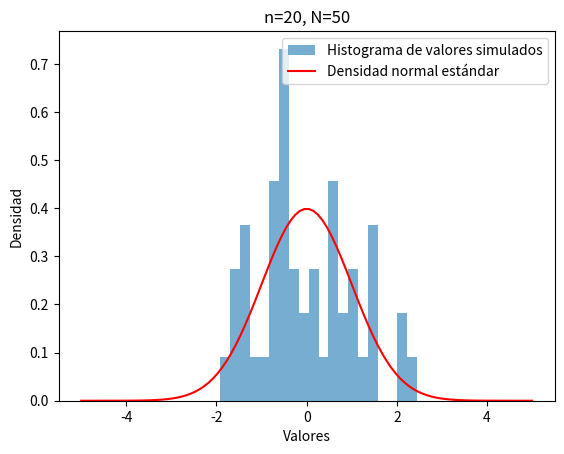
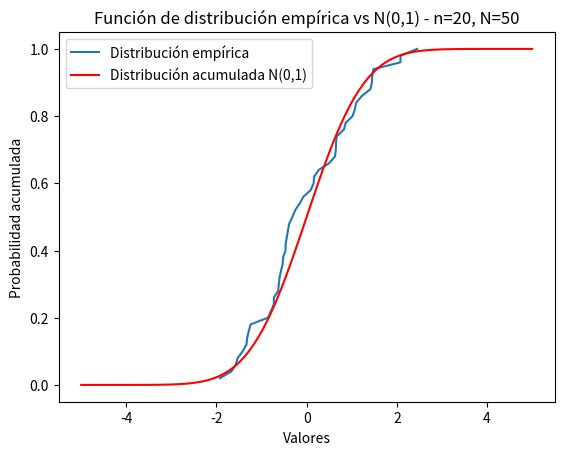
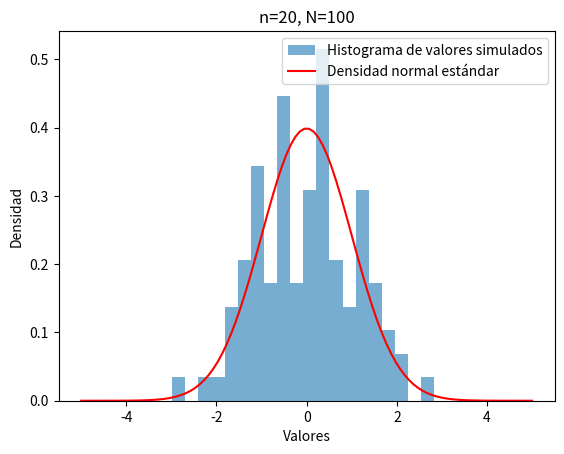
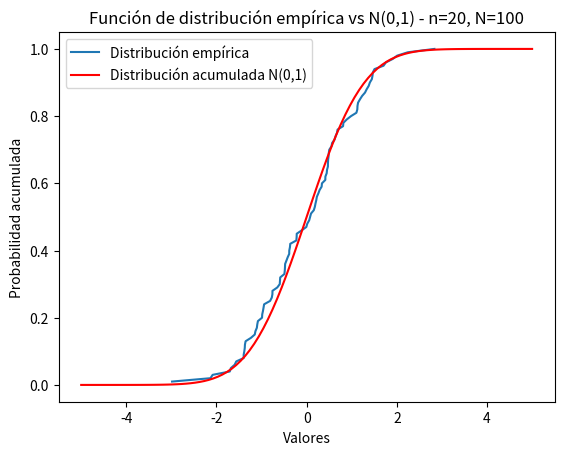
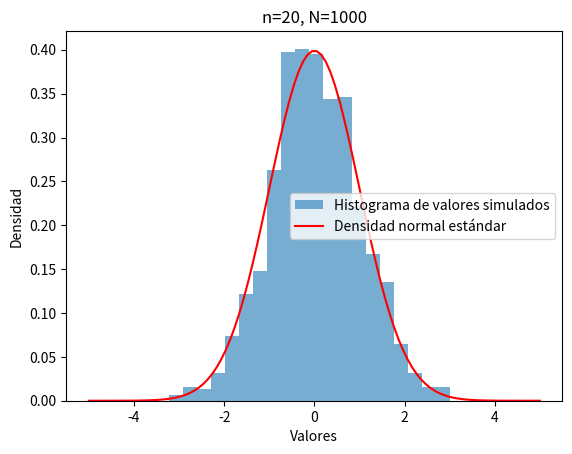
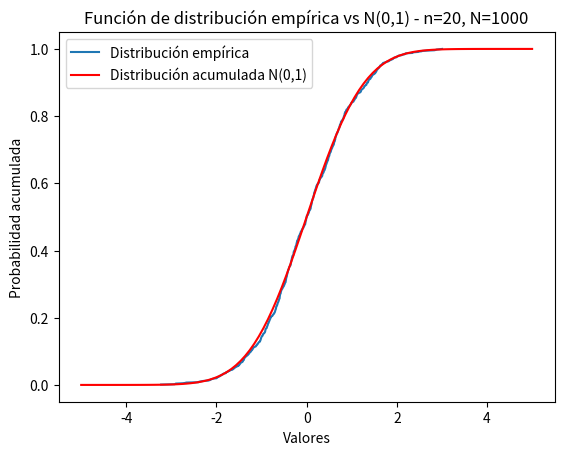
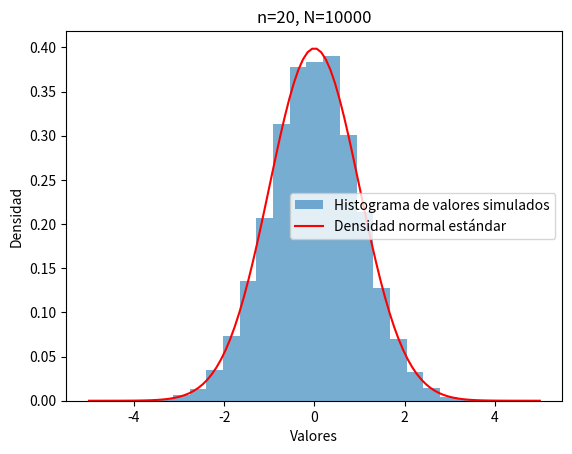
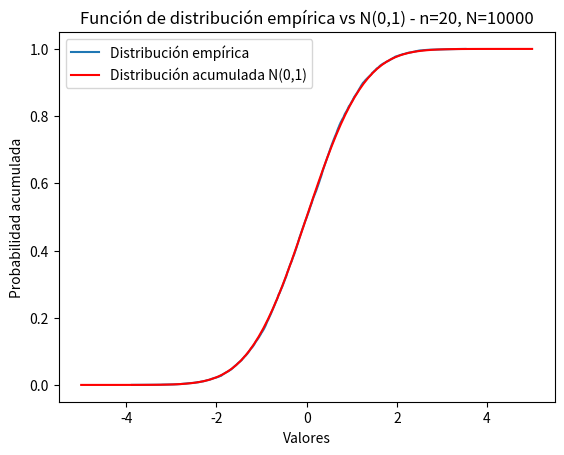
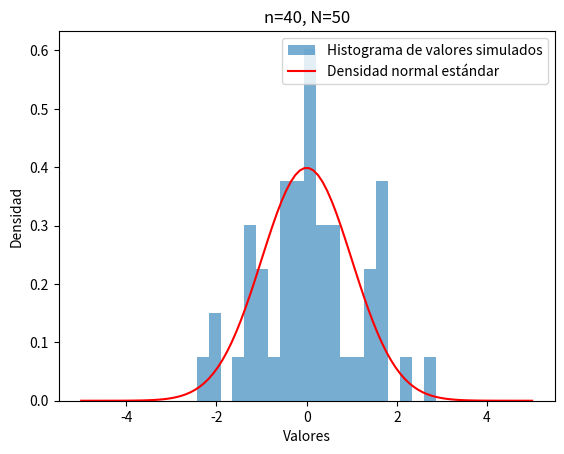
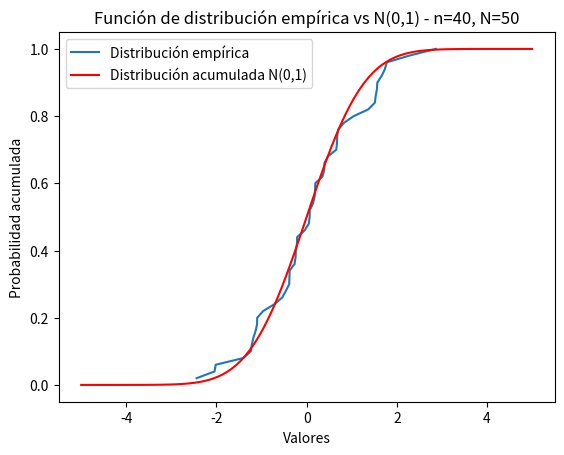
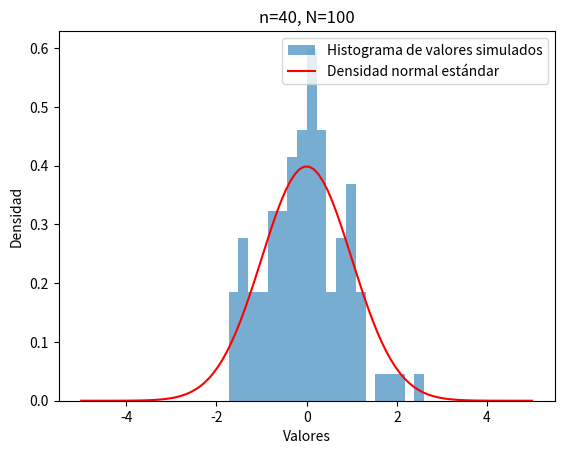
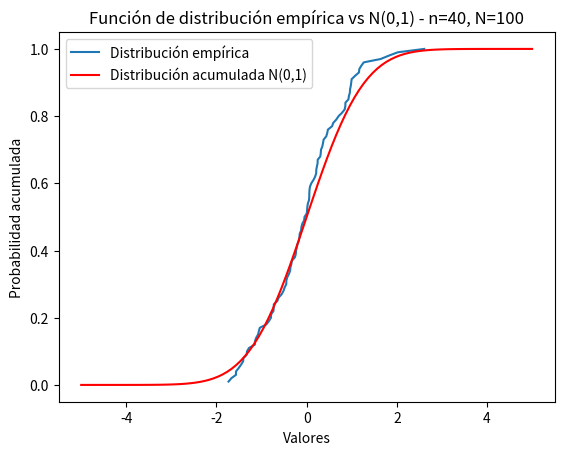
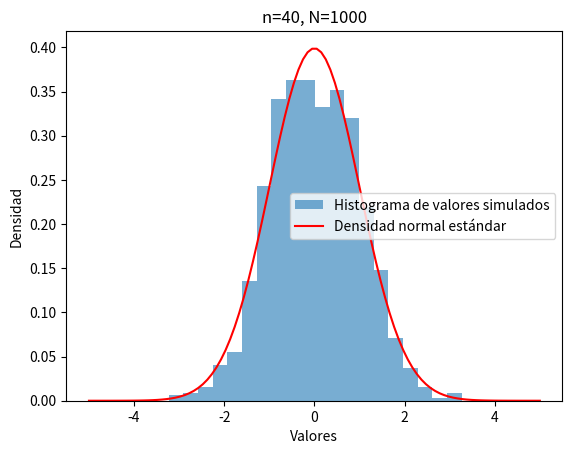
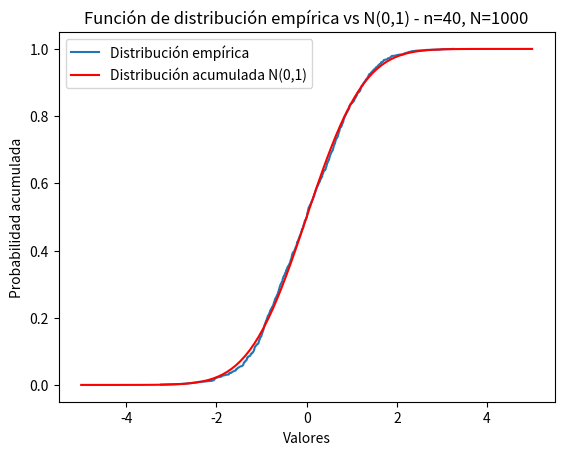
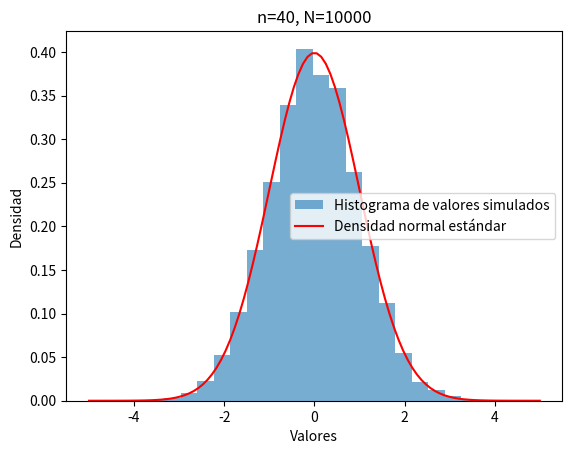
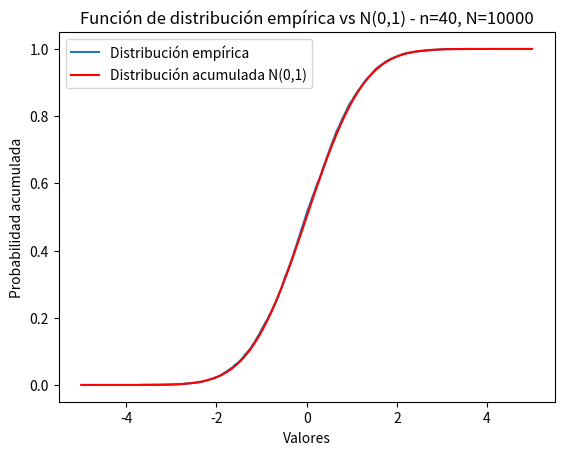

Here is the Python script that generated these plots, in order:
import numpy as np
import matplotlib.pyplot as plt
import scipy.stats as stats

# Parámetros
mu = 0.5
sigma = np.sqrt(1/12)  # Varianza de la distribución uniforme en (0,1)

# n y N
n_values = [20, 40, 60, 80, 100]
N_values = [50, 100, 1000, 10000]

# Función valores de la distribución uniforme
def generate_uniform(n):
    return np.random.uniform(0, 1, n)

# Simulación para cada combinación de n y N
for n in n_values:
    for N in N_values:
        sample_means = []
        for _ in range(N):
            sample = generate_uniform(n)
            sample_mean = np.mean(sample)
            sample_means.append((sample_mean - mu) / (sigma / np.sqrt(n)))

        # Gráficas de densidad normal estándar
        plt.figure()
        plt.hist(sample_means, bins=20, density=True, alpha=0.6, label="Histograma de valores simulados")
        x = np.linspace(-5, 5, 100)
        plt.plot(x, stats.norm.pdf(x, 0, 1), color='r', label="Densidad normal estándar")
        plt.title(f"n={n}, N={N}")
        plt.legend()
        plt.xlabel("Valores")
        plt.ylabel("Densidad")
        # plt.show()
        plt.savefig(f"histogram_{n}_N_{N}.png")  # Save the figure as PNG

        # Función de distribución empírica y acumulada de N(0,1)
        plt.figure()
        x_sorted = np.sort(sample_means)
        y = np.arange(1, N+1) / N
        plt.plot(x_sorted, y, label="Distribución empírica")
        plt.plot(x, stats.norm.cdf(x, 0, 1), color='r', label="Distribución acumulada N(0,1)")
        plt.title(f"Función de distribución empírica vs N(0,1) - n={n}, N={N}")
        plt.legend()
        plt.xlabel("Valores")
        plt.ylabel("Probabilidad acumulada")
        plt.savefig(f"cdf_n_{n}_N_{N}.png")  # Save the figure as PNG
        # plt.show()
